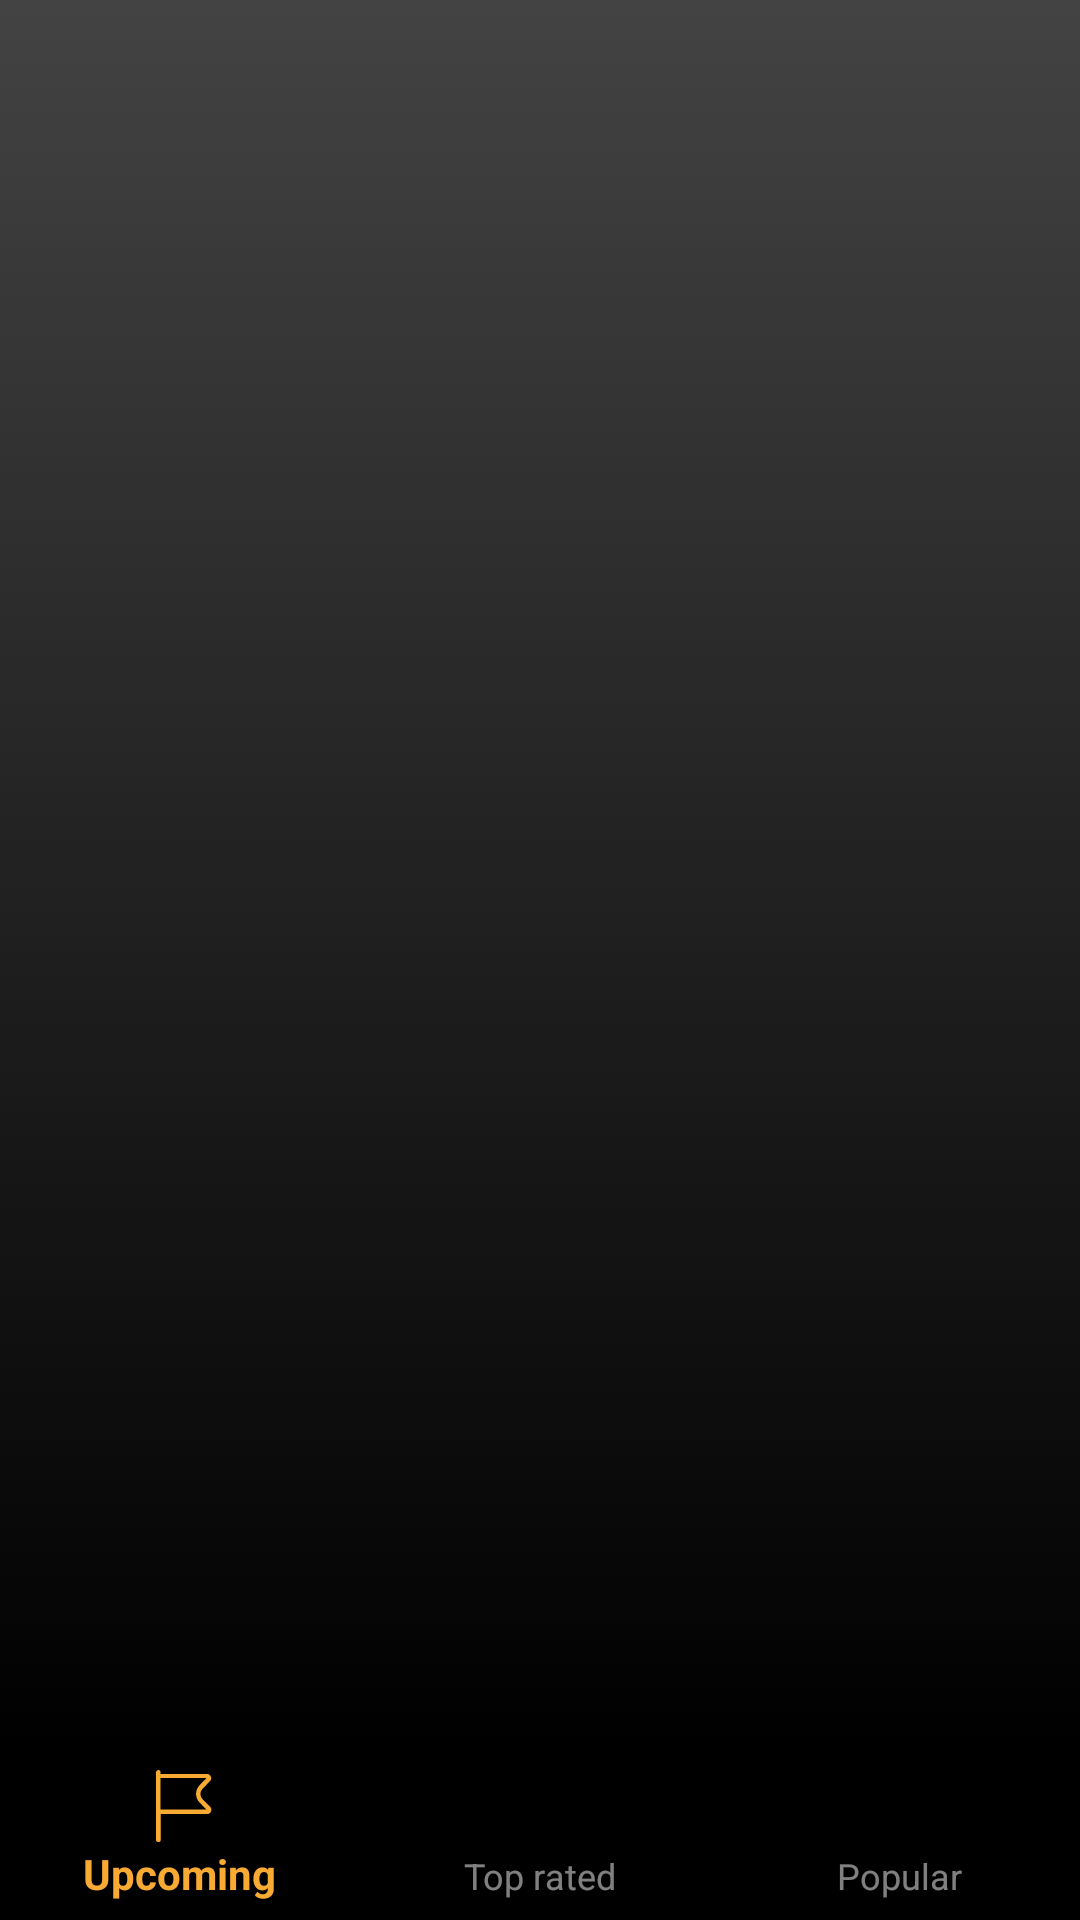

Android layout source for this screen:
<!-- AndroidManifest.xml: application theme AppTheme -->
<!-- res/layout/activity_home.xml -->
<?xml version="1.0" encoding="utf-8"?>
<android.support.constraint.ConstraintLayout xmlns:android="http://schemas.android.com/apk/res/android"
    xmlns:app="http://schemas.android.com/apk/res-auto"
    xmlns:tools="http://schemas.android.com/tools"
    android:layout_width="match_parent"
    android:layout_height="match_parent"
    tools:context=".ui.home.HomeActivity">

    <android.support.v4.view.ViewPager
        android:id="@+id/viewpager_home"
        android:layout_width="0dp"
        android:layout_height="0dp"
        app:layout_constraintBottom_toTopOf="@+id/bottom_navigation"
        app:layout_constraintEnd_toEndOf="parent"
        app:layout_constraintStart_toStartOf="parent"
        app:layout_constraintTop_toTopOf="parent"
        android:background="@drawable/background_color"/>

    <android.support.design.widget.BottomNavigationView
        android:id="@+id/bottom_navigation"
        android:layout_width="0dp"
        android:layout_height="?attr/actionBarSize"
        android:background="@color/black"
        app:itemIconTint="@drawable/bottom_navigation_colors"
        app:itemTextColor="@drawable/bottom_navigation_colors"
        app:menu="@menu/bottom_navigation_menu"
        app:layout_constraintBottom_toBottomOf="parent"
        app:layout_constraintEnd_toEndOf="parent"
        app:layout_constraintStart_toStartOf="parent"
        style="@style/Widget.BottomNavigationView"
        />

</android.support.constraint.ConstraintLayout>
<!-- resources referenced by this layout -->
<resources>
  <color name="black">#000000</color>
  <!-- drawable background_color (drawable) -->
  <?xml version="1.0" encoding="UTF-8"?>
  <selector xmlns:android="http://schemas.android.com/apk/res/android">
      <item>
          <shape>
              <gradient
                  android:startColor="@color/black"
                  android:endColor="@color/blackTransparent"
                  android:angle="90"/>
          </shape>
      </item>
  </selector>
  <!-- drawable bottom_navigation_colors (drawable) -->
  <?xml version="1.0" encoding="utf-8"?>
  <selector xmlns:android="http://schemas.android.com/apk/res/android">
      <item
          android:state_checked="true"
          android:color="@color/orange" />
      <item
          android:state_checked="false"
          android:color="@color/white"
          android:alpha="0.5"/>
  </selector>
  <style name="Widget.BottomNavigationView" parent="Widget.Design.BottomNavigationView">
          <item name="fontFamily">@font/roboto</item>
      </style>
  <style name="AppTheme" parent="Base.Theme.AppCompat.Light.DarkActionBar">
          
          <item name="colorPrimary">@color/colorPrimary</item>
          <item name="colorPrimaryDark">@color/colorPrimaryDark</item>
          <item name="colorAccent">@color/colorAccent</item>
      </style>
  <color name="blackTransparent">#434343</color>
  <color name="orange">#F9AA33</color>
  <color name="white">#FFFFFF</color>
  <color name="colorPrimary">#3F51B5</color>
  <color name="colorPrimaryDark">#303F9F</color>
  <color name="colorAccent">#FF4081</color>
</resources>
